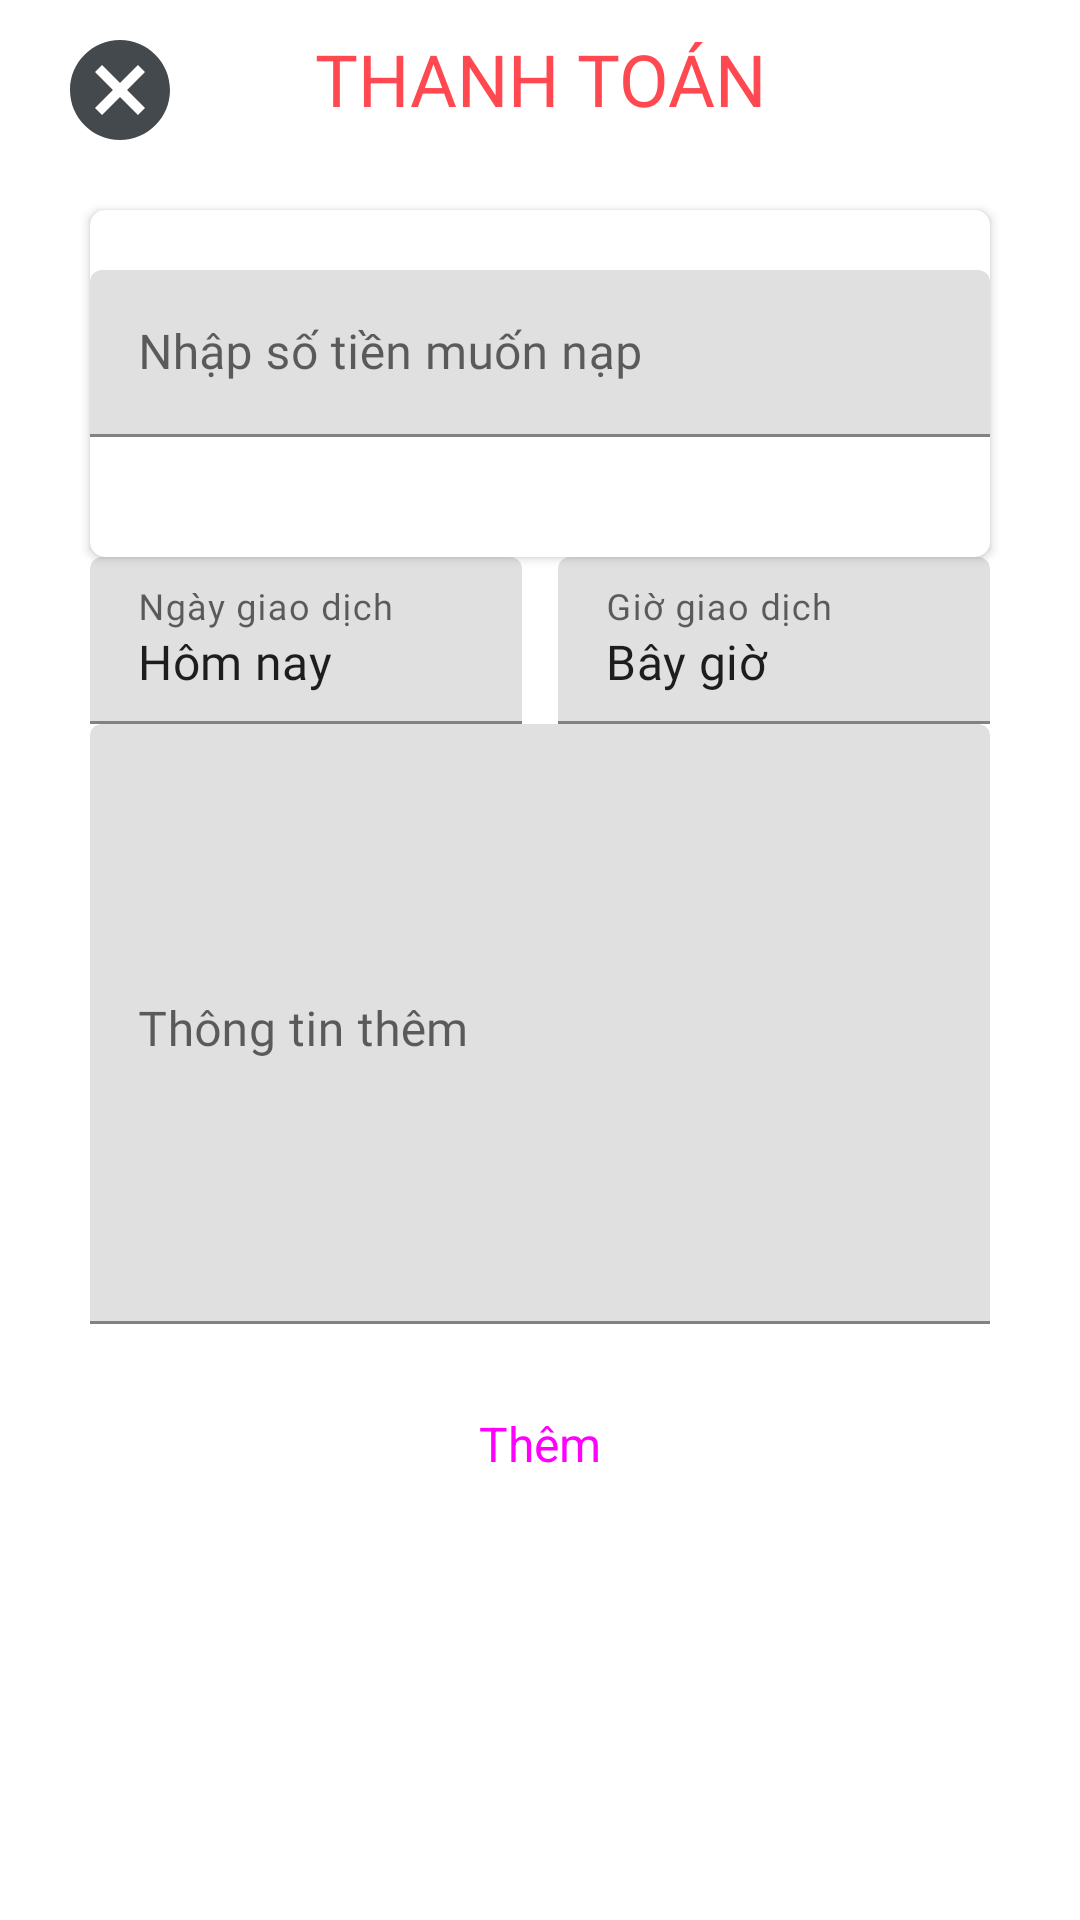

Here is an Android app screen rendered from its layout file. Give the layout XML and the strings, colors and styles it references.
<!-- AndroidManifest.xml: application theme Theme.Assignment -->
<!-- res/layout/activity_themgiaodich.xml -->
<?xml version="1.0" encoding="utf-8"?>
<androidx.constraintlayout.widget.ConstraintLayout xmlns:android="http://schemas.android.com/apk/res/android"
    xmlns:app="http://schemas.android.com/apk/res-auto"
    xmlns:tools="http://schemas.android.com/tools"
    android:layout_width="match_parent"
    android:layout_height="match_parent"
    tools:context=".view.themgiaodich">

    <ImageView
        android:layout_marginTop="10dp"
        android:layout_marginStart="20dp"
        android:id="@+id/imageView2"
        android:layout_width="40dp"
        android:layout_height="40dp"
        android:src="@drawable/ic_baseline_cancel_24"
        app:layout_constraintStart_toStartOf="parent"
        app:layout_constraintTop_toTopOf="parent" />

    <TextView
        android:layout_marginTop="10dp"
        android:id="@+id/title_ne"
        android:layout_width="wrap_content"
        android:layout_height="wrap_content"
        android:fontFamily="@font/magistral_bold"
        android:text="Thanh Toán"
        android:textAllCaps="true"
        android:textColor="@color/app_color"
        android:textSize="24dp"
        app:layout_constraintEnd_toEndOf="parent"
        app:layout_constraintStart_toStartOf="parent"
        app:layout_constraintTop_toTopOf="parent" />
    <androidx.cardview.widget.CardView
        android:layout_marginTop="20dp"
        android:id="@+id/card_nhap"
        android:paddingBottom="10dp"
        android:layout_marginStart="30dp"
        android:layout_marginEnd="30dp"
        android:orientation="vertical"
        app:layout_constraintEnd_toEndOf="parent"
        app:layout_constraintStart_toStartOf="parent"
        app:layout_constraintTop_toBottomOf="@+id/imageView2"
        app:cardCornerRadius="5dp"
        android:layout_width="match_parent"
        android:layout_height="wrap_content">
        <LinearLayout
            android:orientation="vertical"
            android:layout_width="match_parent"
            android:layout_height="match_parent">
                <Spinner
                    android:background="@drawable/background_spinner"
                    android:drawSelectorOnTop="true"
                    android:spinnerMode="dropdown"
                    android:dropDownVerticalOffset="50dp"
                    android:id="@+id/dsvi"
                    android:layout_weight="1"
                    android:layout_width="match_parent"
                    android:layout_height="wrap_content"/>
                <Spinner
                    android:layout_marginTop="10dp"
                    android:background="@drawable/background_spinner"
                    android:drawSelectorOnTop="true"
                    android:spinnerMode="dropdown"
                    android:dropDownVerticalOffset="50dp"
                    android:id="@+id/dsdanhmuc"
                    android:layout_width="match_parent"
                    android:layout_height="wrap_content"/>
            <com.google.android.material.textfield.TextInputLayout
                android:layout_marginTop="10dp"
                android:layout_gravity="top"
                android:layout_width="match_parent"
                android:layout_height="wrap_content"
                android:id="@+id/textInputLayout2"
                style="@style/edit_dangky">
                <com.google.android.material.textfield.TextInputEditText
                    android:fontFamily="@font/magistral_bold"
                    android:id="@+id/nhaptien"
                    android:layout_width="match_parent"
                    android:layout_height="wrap_content"
                    android:inputType="number"
                    android:hint="Nhập số tiền muốn nạp"
                    android:textSize="16sp" />
            </com.google.android.material.textfield.TextInputLayout>
            <GridView
                android:listSelector="@drawable/background_grid_item_select2"
                android:layout_gravity="bottom"
                android:numColumns="3"
                android:layout_marginTop="20dp"
                android:layout_marginBottom="20dp"
                android:id="@+id/grid_giaodich"
                android:layout_width="match_parent"
                android:layout_height="wrap_content"/>
        </LinearLayout>
    </androidx.cardview.widget.CardView>

    <com.google.android.material.textfield.TextInputLayout
        android:id="@+id/ngay"
        style="@style/edit_dangky"
        android:layout_width="0dp"
        android:layout_height="wrap_content"
        app:layout_constraintStart_toStartOf="@+id/card_nhap"
        app:layout_constraintTop_toBottomOf="@+id/card_nhap"
        app:layout_constraintWidth_percent="0.4">

        <com.google.android.material.textfield.TextInputEditText
            android:id="@+id/nhapngay"
            android:layout_width="match_parent"
            android:layout_height="wrap_content"
            android:clickable="false"
            android:focusable="false"
            android:text="Hôm nay"
            android:focusableInTouchMode="false"
            android:fontFamily="@font/magistral_bold"
            android:hint="Ngày giao dịch"
            android:textSize="16sp" />
    </com.google.android.material.textfield.TextInputLayout>

    <com.google.android.material.textfield.TextInputLayout
        android:id="@+id/gio"
        style="@style/edit_dangky"
        android:layout_width="0dp"
        android:layout_height="wrap_content"
        app:layout_constraintEnd_toEndOf="@+id/card_nhap"
        app:layout_constraintTop_toBottomOf="@+id/card_nhap"
        app:layout_constraintWidth_percent="0.4">

        <com.google.android.material.textfield.TextInputEditText
            android:id="@+id/nhapgio"
            android:text="Bây giờ"

            android:layout_width="match_parent"
            android:layout_height="wrap_content"
            android:clickable="false"
            android:focusable="false"
            android:focusableInTouchMode="false"
            android:fontFamily="@font/magistral_bold"
            android:hint="Giờ giao dịch"
            android:textSize="16sp" />
    </com.google.android.material.textfield.TextInputLayout>

    <com.google.android.material.textfield.TextInputLayout
        android:id="@+id/note"
        style="@style/edit_dangky"
        android:layout_width="0dp"
        android:layout_height="200dp"
        app:layout_constraintEnd_toEndOf="@+id/gio"
        app:layout_constraintStart_toStartOf="@+id/ngay"
        app:layout_constraintTop_toBottomOf="@+id/ngay">

        <com.google.android.material.textfield.TextInputEditText
            android:gravity="top"
            android:id="@+id/nhapnote"
            android:layout_width="match_parent"
            android:layout_height="match_parent"
            android:fontFamily="@font/magistral_bold"
            android:hint="Thông tin thêm"
            android:textSize="16sp" />
    </com.google.android.material.textfield.TextInputLayout>

    <Button
        android:layout_marginTop="10dp"
        android:id="@+id/btn_them"
        style="@style/btn_signup"
        android:text="Thêm"
        app:layout_constraintEnd_toEndOf="parent"
        app:layout_constraintStart_toStartOf="parent"
        app:layout_constraintTop_toBottomOf="@+id/note" />
</androidx.constraintlayout.widget.ConstraintLayout>
<!-- resources referenced by this layout -->
<resources>
  <color name="app_color">#FF4850</color>
  <!-- drawable background_grid_item_select2 (drawable) -->
  <?xml version="1.0" encoding="utf-8"?>
  <shape xmlns:android="http://schemas.android.com/apk/res/android">
      <solid android:color="@color/white"/>
      <stroke android:width="3dp" android:color="@color/app_color"/>
  </shape>
  <!-- drawable background_spinner (drawable) -->
  <?xml version="1.0" encoding="utf-8"?>
  <selector xmlns:android="http://schemas.android.com/apk/res/android">
  
      <item>
  
          <layer-list>
  
              <item>
                  <shape>
                      <gradient android:angle="90" android:endColor="#ffffff" android:startColor="#ffffff" android:type="linear" />
  
                      <stroke android:width="0.33dp" android:color="#0fb1fa" />
  
                      <corners android:radius="0dp" />
  
                      <padding android:bottom="3dp" android:left="3dp" android:right="3dp" android:top="3dp" />
                  </shape>
              </item>
  
              <item android:right="5dp">
  
                  <bitmap android:gravity="center_vertical|right" android:src="@drawable/arrowne"/>
  
              </item>
  
          </layer-list>
  
      </item>
  
  </selector>
  <!-- drawable ic_baseline_cancel_24 (drawable) -->
  <vector android:height="24dp" android:tint="#44494D"
      android:viewportHeight="24" android:viewportWidth="24"
      android:width="24dp" xmlns:android="http://schemas.android.com/apk/res/android">
      <path android:fillColor="@android:color/white" android:pathData="M12,2C6.47,2 2,6.47 2,12s4.47,10 10,10 10,-4.47 10,-10S17.53,2 12,2zM17,15.59L15.59,17 12,13.41 8.41,17 7,15.59 10.59,12 7,8.41 8.41,7 12,10.59 15.59,7 17,8.41 13.41,12 17,15.59z"/>
  </vector>
  <style name="btn_signup" parent="@style/Widget.Material3.Button">
          <item name="cornerRadius">26dp</item>
          <item name="android:layout_width">0dp</item>
          <item name="android:layout_height">60dp</item>
          <item name="android:textSize">16sp</item>
          <item name="layout_constraintWidth_percent">0.65</item>
  
      </style>
  <style name="Theme.Assignment" parent="Theme.MaterialComponents.DayNight.DarkActionBar">
          
          <item name="colorPrimary">@color/app_color</item>
          <item name="colorPrimaryVariant">@color/white</item>
          <item name="colorOnPrimary">@color/white</item>
          
          <item name="colorSecondary">@color/app_color</item>
          <item name="colorSecondaryVariant">@color/teal_700</item>
          <item name="colorOnSecondary">@color/black</item>
          
          <item name="android:statusBarColor" tools:targetApi="l">?attr/colorPrimaryVariant</item>
          
          <item name="windowActionBar">false</item>
          <item name="windowNoTitle">true</item>
          <item name="android:windowLightStatusBar">true</item>
      </style>
  <color name="white">#FFFFFFFF</color>
  <color name="teal_700">#FF018786</color>
  <color name="black">#FF000000</color>
</resources>
